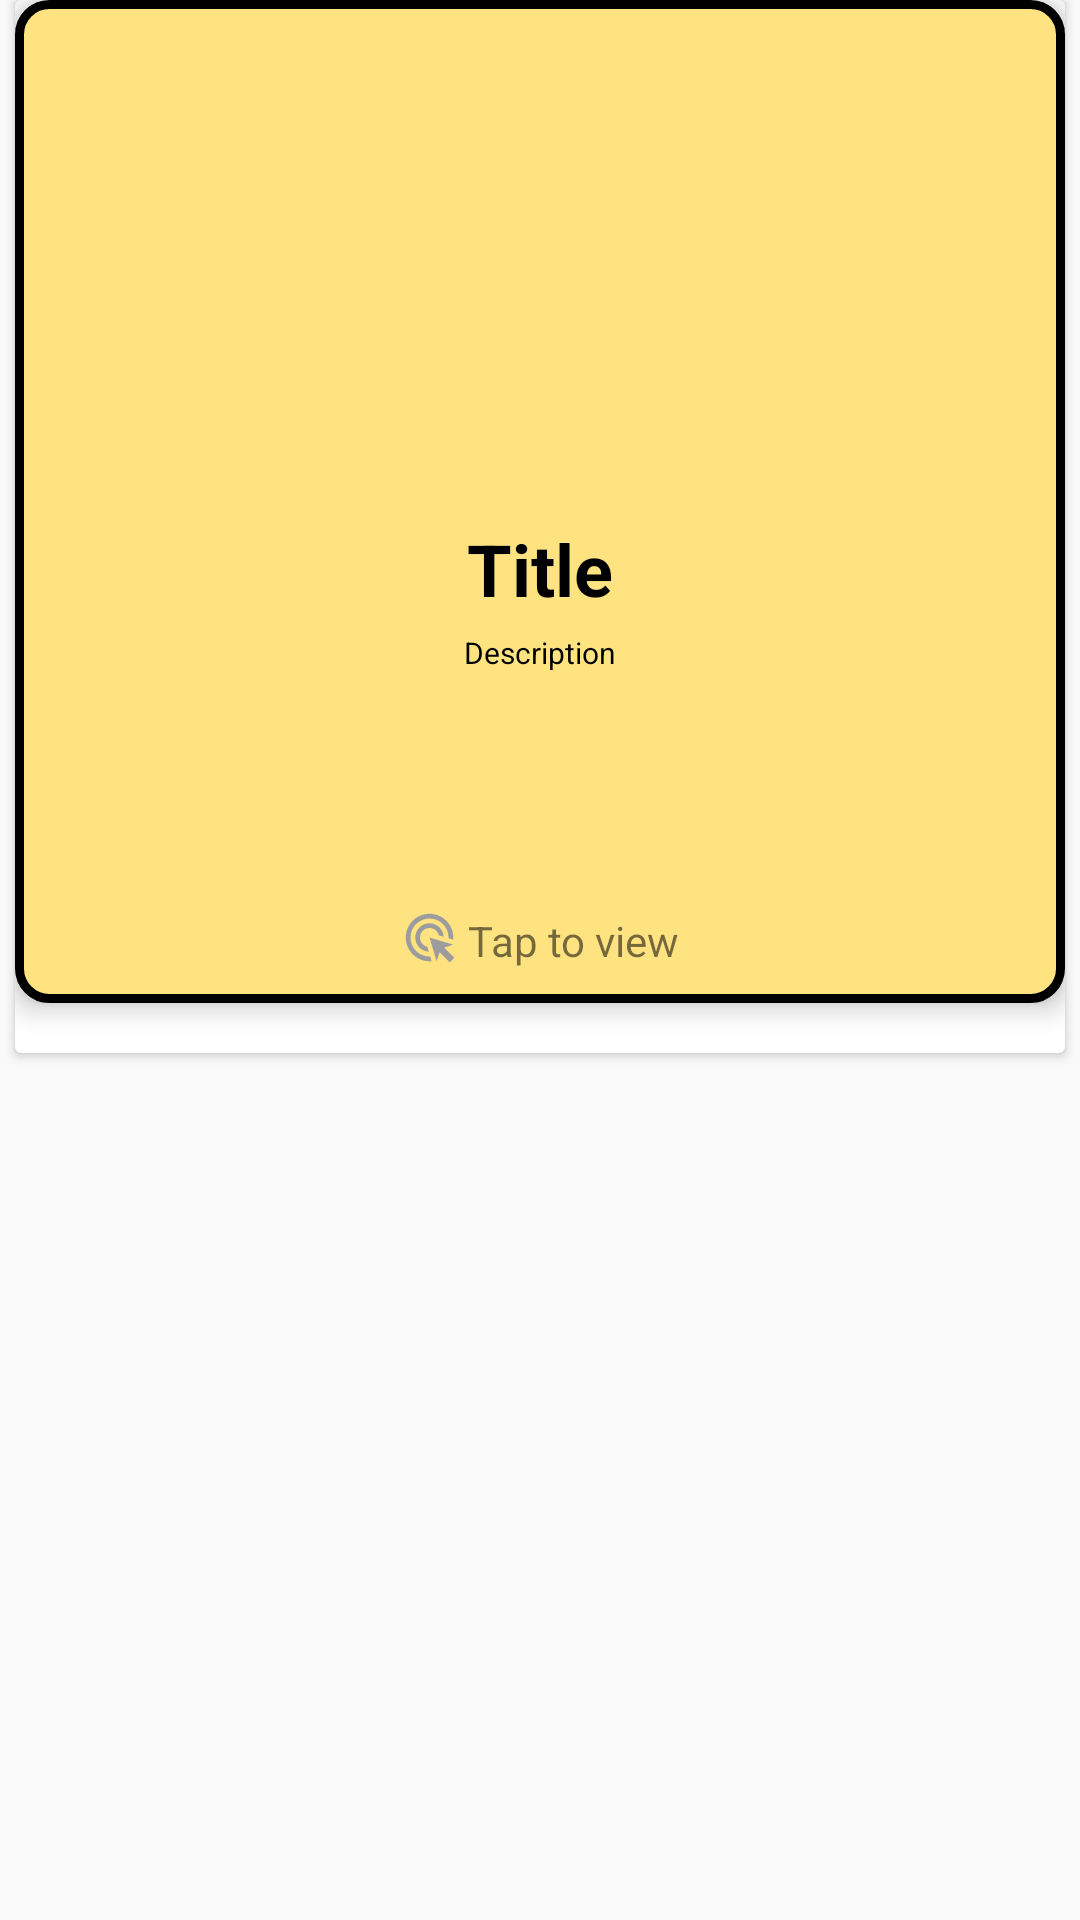

Reconstruct the res/layout file that produces this screen, plus the resources it refers to.
<!-- AndroidManifest.xml: application theme Theme.AppCompat.Light.NoActionBar -->
<!-- res/layout/my_row.xml -->
<?xml version="1.0" encoding="utf-8"?>
<androidx.constraintlayout.widget.ConstraintLayout xmlns:android="http://schemas.android.com/apk/res/android"
    xmlns:app="http://schemas.android.com/apk/res-auto"
    xmlns:tools="http://schemas.android.com/tools"
    android:layout_width="match_parent"
    android:layout_height="wrap_content"
    android:background="@null"
    android:id="@+id/mainLayout">

    <androidx.cardview.widget.CardView
        android:layout_width="match_parent"
        android:layout_height="351dp"
        android:layout_marginLeft="5dp"
        android:layout_marginRight="5dp"
        app:layout_constraintEnd_toEndOf="parent"
        app:layout_constraintStart_toStartOf="parent"
        app:layout_constraintTop_toTopOf="parent"
        >

        <androidx.constraintlayout.widget.ConstraintLayout
            android:layout_width="match_parent"
            android:layout_height="match_parent"
            android:padding="10px"
            android:layout_marginBottom="50px"
            android:background="@drawable/rounded_list"

            android:elevation="5dp">

            <ImageView
                android:id="@+id/myImageView"
                android:layout_width="match_parent"
                android:layout_height="170dp"
                android:adjustViewBounds="true"
                android:scaleType="fitXY"
                android:src="@mipmap/ic_launcher"
                app:layout_constraintEnd_toEndOf="parent"
                app:layout_constraintHorizontal_bias="0.0"
                app:layout_constraintStart_toStartOf="parent"
                app:layout_constraintTop_toTopOf="parent" />

            <TextView
                android:id="@+id/website_title"
                android:layout_width="match_parent"
                android:layout_height="wrap_content"
                android:text="Title"
                android:textAlignment="center"
                android:textColor="#000000"
                android:textSize="24sp"
                android:textStyle="bold"
                app:layout_constraintStart_toStartOf="parent"
                app:layout_constraintTop_toBottomOf="@+id/myImageView" />

            <TextView
                android:id="@+id/desc_text"
                android:layout_width="match_parent"
                android:layout_height="wrap_content"
                android:layout_marginTop="5dp"
                android:text="Description"
                android:textAlignment="center"
                android:textColor="#000000"
                android:textSize="10sp"
                app:layout_constraintStart_toStartOf="parent"
                app:layout_constraintTop_toBottomOf="@+id/website_title" />

            <TextView
                android:id="@+id/textView2"
                android:layout_width="wrap_content"
                android:layout_height="wrap_content"
                android:layout_marginBottom="8dp"
                android:text="Tap to view"
                app:layout_constraintBottom_toBottomOf="parent"
                app:layout_constraintEnd_toEndOf="parent"
                app:layout_constraintHorizontal_bias="0.542"
                app:layout_constraintStart_toStartOf="parent" />

            <ImageView
                android:id="@+id/imageView2"
                android:layout_width="19dp"
                android:layout_height="21dp"
                android:layout_marginBottom="8dp"
                android:src="@drawable/baseline_ads_click_24"
                app:layout_constraintBottom_toBottomOf="parent"
                app:layout_constraintEnd_toEndOf="parent"
                app:layout_constraintHorizontal_bias="0.386"
                app:layout_constraintStart_toStartOf="parent" />

            <TextView
                android:id="@+id/recipe"
                android:layout_width="wrap_content"
                android:layout_height="wrap_content"
                android:text="TextView"
                android:visibility="gone"
                app:layout_constraintEnd_toEndOf="parent"
                app:layout_constraintStart_toStartOf="parent"
                app:layout_constraintTop_toBottomOf="@+id/desc_text" />
        </androidx.constraintlayout.widget.ConstraintLayout>

    </androidx.cardview.widget.CardView>
</androidx.constraintlayout.widget.ConstraintLayout>
<!-- resources referenced by this layout -->
<resources>
  <!-- drawable baseline_ads_click_24 (drawable) -->
  <vector android:height="24dp" android:tint="#9C9C9C"
      android:viewportHeight="24" android:viewportWidth="24"
      android:width="24dp" xmlns:android="http://schemas.android.com/apk/res/android">
      <path android:fillColor="@android:color/white" android:pathData="M11.71,17.99C8.53,17.84 6,15.22 6,12c0,-3.31 2.69,-6 6,-6c3.22,0 5.84,2.53 5.99,5.71l-2.1,-0.63C15.48,9.31 13.89,8 12,8c-2.21,0 -4,1.79 -4,4c0,1.89 1.31,3.48 3.08,3.89L11.71,17.99zM22,12c0,0.3 -0.01,0.6 -0.04,0.9l-1.97,-0.59C20,12.21 20,12.1 20,12c0,-4.42 -3.58,-8 -8,-8s-8,3.58 -8,8s3.58,8 8,8c0.1,0 0.21,0 0.31,-0.01l0.59,1.97C12.6,21.99 12.3,22 12,22C6.48,22 2,17.52 2,12C2,6.48 6.48,2 12,2S22,6.48 22,12zM18.23,16.26L22,15l-10,-3l3,10l1.26,-3.77l4.27,4.27l1.98,-1.98L18.23,16.26z"/>
  </vector>
  <!-- drawable rounded_list (drawable) -->
  <?xml version="1.0" encoding="utf-8"?>
  <shape xmlns:android="http://schemas.android.com/apk/res/android" >
  
      <solid android:color="@color/yellow" />
      <stroke
          android:width="3dp"
          android:color="@color/black" />
      <corners
          android:radius="10dp"
          />
  
  </shape>
  <color name="yellow">#FFE381</color>
  <color name="black">#FF000000</color>
</resources>
